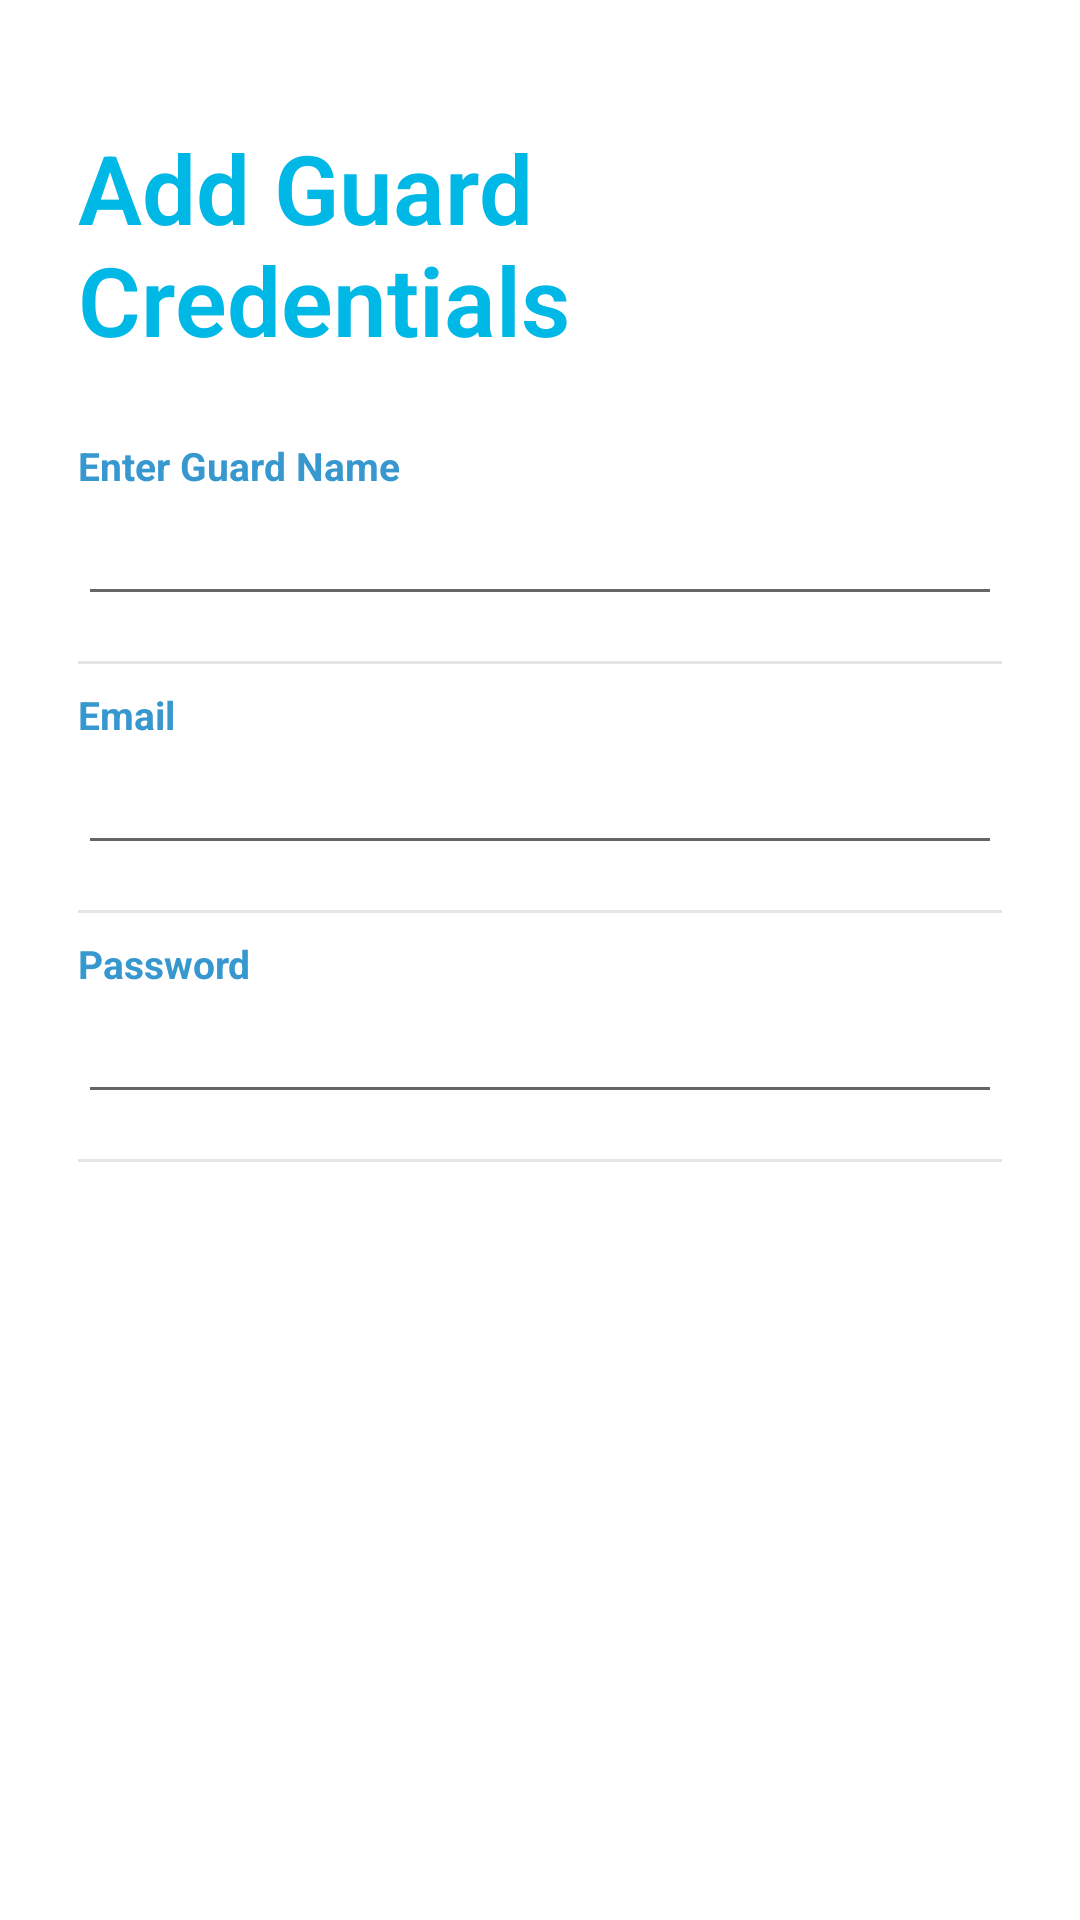

This screen was rendered from an Android layout file. Write that file and the resources it references.
<!-- AndroidManifest.xml: application theme Theme.GreenRidersHBTU -->
<!-- res/layout/admin_add_guard.xml -->
<?xml version="1.0" encoding="utf-8"?>
<RelativeLayout xmlns:android="http://schemas.android.com/apk/res/android"
xmlns:app="http://schemas.android.com/apk/res-auto"
xmlns:tools="http://schemas.android.com/tools"
android:layout_width="match_parent"
android:layout_height="match_parent"
tools:context=".Admin.AdminAddGuard"
android:padding="26dp">

<TextView
    android:textColor="@color/colorPrimary"
    android:id="@+id/title"
    android:layout_width="wrap_content"
    android:layout_height="wrap_content"
    android:layout_centerHorizontal="true"
    android:layout_marginTop="15sp"
    android:fontFamily="sans-serif-light"
    android:text="Add Guard Credentials"
    android:textSize="32sp"
    android:textStyle="bold" />

<LinearLayout
    android:id="@+id/nameLL"
    android:layout_width="match_parent"
    android:layout_height="wrap_content"
    android:layout_below="@+id/title"
    android:layout_marginTop="25dp"
    android:orientation="vertical">

    <TextView
        android:layout_width="wrap_content"
        android:layout_height="wrap_content"
        android:text="Enter Guard Name "
        android:textColor="@color/headings"
        android:textSize="13sp"
        android:textStyle="bold" />

    <EditText
        android:textStyle="bold"
        android:id="@+id/nameGuardET"
        android:layout_width="match_parent"
        android:layout_height="match_parent"
        android:fontFamily="sans-serif-light"
        android:textColor="#000000"
        android:textSize="18sp" />

    <View
        android:layout_width="match_parent"
        android:layout_height="1dp"
        android:layout_marginTop="15dp"
        android:background="@color/grey" />
</LinearLayout>
<LinearLayout
    android:id="@+id/emailLL"
    android:layout_width="match_parent"
    android:layout_height="wrap_content"
    android:layout_below="@+id/nameLL"
    android:layout_marginTop="8dp"
    android:orientation="vertical"
    >

    <TextView
        android:layout_width="wrap_content"
        android:layout_height="wrap_content"
        android:text="Email  "
        android:textColor="@color/headings"
        android:textSize="13sp"
        android:textStyle="bold" />

    <EditText
        android:textStyle="bold"
        android:id="@+id/emailGuardET"
        android:layout_width="match_parent"
        android:layout_height="match_parent"
        android:fontFamily="sans-serif-light"
        android:textColor="#000000"
        android:textSize="18sp" />

    <View
        android:layout_width="match_parent"
        android:layout_height="1dp"
        android:layout_marginTop="15dp"
        android:background="@color/grey" />
</LinearLayout>
<LinearLayout
    android:id="@+id/passwordLL"
    android:layout_width="match_parent"
    android:layout_height="wrap_content"
    android:layout_below="@+id/emailLL"
    android:layout_marginTop="8dp"
    android:orientation="vertical"
    >

    <TextView
        android:layout_width="wrap_content"
        android:layout_height="wrap_content"
        android:text="Password "
        android:textColor="@color/headings"
        android:textSize="13sp"
        android:textStyle="bold" />

    <EditText
        android:id="@+id/passwordGuardET"
        android:layout_width="match_parent"
        android:layout_height="match_parent"
        android:fontFamily="sans-serif-light"
        android:textColor="#000000"
        android:textSize="18sp"
        android:textStyle="bold"
        />


    <View
        android:layout_width="match_parent"
        android:layout_height="1dp"
        android:layout_marginTop="15dp"
        android:background="@color/grey" />
</LinearLayout>
<LinearLayout
    android:id="@+id/addGuardLL"
    android:layout_width="match_parent"
    android:layout_height="wrap_content"
    android:layout_marginTop="15dp"
    android:layout_below="@+id/passwordLL"
    android:orientation="vertical">

    <TextView
        android:textStyle="bold"
        android:textColor="@color/white"
        android:layout_width="match_parent"
        android:layout_height="wrap_content"
        android:gravity="center"
        android:padding="8dp"
        android:text="Add Guard"
        android:background="@drawable/rounded_edittext"
        android:textSize="24dp" />
</LinearLayout>
</RelativeLayout>
<!-- resources referenced by this layout -->
<resources>
  <color name="colorPrimary">#00b8e6</color>
  <color name="grey">#E5E5E5</color>
  <color name="headings">#3797CF</color>
  <color name="white">#FFFFFFFF</color>
  <style name="Theme.GreenRidersHBTU" parent="Theme.MaterialComponents.DayNight.DarkActionBar">
          
          <item name="colorPrimary">@color/purple_500</item>
          <item name="colorPrimaryVariant">@color/purple_700</item>
          <item name="colorOnPrimary">@color/white</item>
          
          <item name="colorSecondary">@color/teal_200</item>
          <item name="colorSecondaryVariant">@color/teal_700</item>
          <item name="colorOnSecondary">@color/black</item>
          
          <item name="android:statusBarColor" tools:targetApi="l">?attr/colorPrimaryVariant</item>
          
      </style>
  <color name="purple_500">#FF6200EE</color>
  <color name="purple_700">#FF3700B3</color>
  <color name="teal_200">#FF03DAC5</color>
  <color name="teal_700">#FF018786</color>
  <color name="black">#FF000000</color>
</resources>
